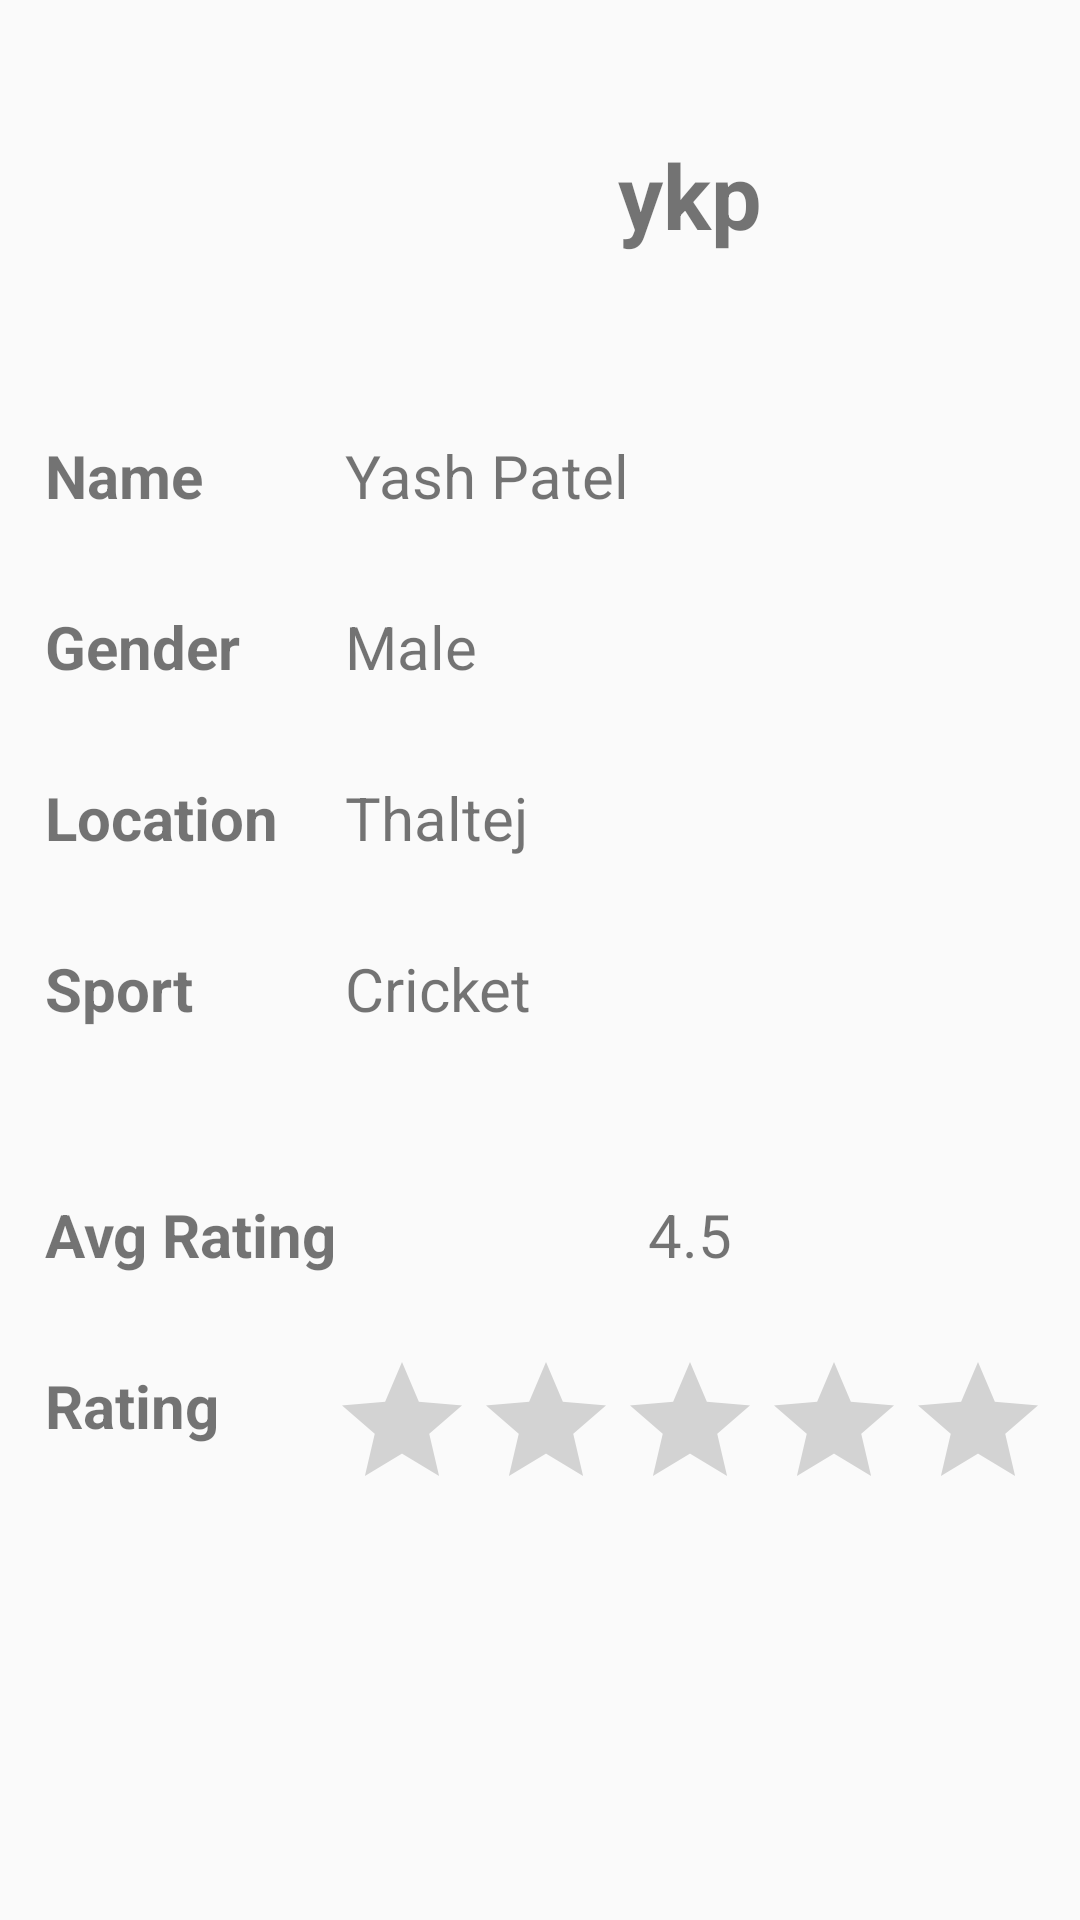

Android layout source for this screen:
<!-- AndroidManifest.xml: application theme AppTheme -->
<!-- res/layout/user_profile.xml -->
<?xml version="1.0" encoding="utf-8"?>
<RelativeLayout xmlns:android="http://schemas.android.com/apk/res/android"
    android:layout_width="match_parent"
    android:layout_height="match_parent">
    
    <LinearLayout
        android:layout_width="match_parent"
        android:layout_height="wrap_content"
        android:orientation="horizontal"
        android:id="@+id/userprofile_top"
        android:padding="15dp">
        
        <ImageView
            android:layout_width="100dp"
            android:layout_height="100dp"
            android:id="@+id/userprofile_img"
            android:src="@mipmap/ic_img_icon"/>
        <TextView
            android:layout_width="match_parent"
            android:layout_height="match_parent"
            android:id="@+id/userprofile_id"
            android:gravity="center"
            android:text="ykp"
            android:textStyle="bold"
            android:textSize="30dp"/>
    </LinearLayout>


    <LinearLayout
        android:layout_width="match_parent"
        android:layout_height="wrap_content"
        android:id="@+id/userprofile_layout_name"
        android:orientation="horizontal"
        android:padding="15dp"
        android:layout_below="@+id/userprofile_top">
  <TextView
      android:layout_width="100dp"
      android:layout_height="wrap_content"
      android:text="Name  "
      android:textStyle="bold"
      android:textSize="20dp"/>
        <TextView
            android:layout_width="match_parent"
            android:layout_height="wrap_content"
            android:id="@+id/userprofile_textView_name"
            android:textSize="20dp"
            android:text="Yash Patel"/>
    </LinearLayout>

    <LinearLayout
        android:layout_width="match_parent"
        android:layout_height="wrap_content"
        android:id="@+id/userprofile_layout_gender"
        android:orientation="horizontal"
        android:padding="15dp"
        android:layout_below="@+id/userprofile_layout_name">
        <TextView
            android:layout_width="100dp"
            android:layout_height="wrap_content"
            android:text="Gender  "
            android:textStyle="bold"
            android:textSize="20dp"/>
        <TextView
            android:layout_width="match_parent"
            android:layout_height="wrap_content"
            android:id="@+id/userprofile_textView_gender"
            android:textSize="20dp"
            android:text="Male"/>
    </LinearLayout>

    <LinearLayout
        android:layout_width="match_parent"
        android:layout_height="wrap_content"
        android:id="@+id/userprofile_layout_location"
        android:orientation="horizontal"
        android:padding="15dp"
        android:layout_below="@+id/userprofile_layout_gender">
        <TextView
            android:layout_width="100dp"
            android:layout_height="wrap_content"
            android:text="Location  "
            android:textStyle="bold"
            android:textSize="20dp"/>
        <TextView
            android:layout_width="match_parent"
            android:layout_height="wrap_content"
            android:id="@+id/userprofile_textView_location"
            android:textSize="20dp"
            android:text="Thaltej"/>
    </LinearLayout>

    <LinearLayout
        android:layout_width="match_parent"
        android:layout_height="wrap_content"
        android:id="@+id/userprofile_layout_sport"
        android:orientation="horizontal"
        android:padding="15dp"
        android:layout_below="@+id/userprofile_layout_location">
        <TextView
            android:layout_width="100dp"
            android:layout_height="wrap_content"
            android:text="Sport  "
            android:textStyle="bold"
            android:textSize="20dp"/>
        <TextView
            android:layout_width="match_parent"
            android:layout_height="wrap_content"
            android:id="@+id/userprofile_textView_sport"
            android:textSize="20dp"
            android:text="Cricket"/>
    </LinearLayout>

    <View
        android:layout_width="match_parent"
        android:layout_height="25dp"
        android:id="@+id/userprofile_view"
        android:layout_below="@+id/userprofile_layout_sport"/>


    <LinearLayout
        android:layout_width="match_parent"
        android:layout_height="wrap_content"
        android:orientation="horizontal"
        android:padding="15dp"
        android:id="@+id/userprofile_layout_avg"
        android:layout_below="@+id/userprofile_view">

        <TextView
            android:layout_width="100dp"
            android:layout_height="wrap_content"
            android:text="Avg Rating"
            android:textSize="20dp"
            android:textStyle="bold"
            />
        <TextView
            android:layout_width="match_parent"
            android:layout_height="wrap_content"
            android:text="4.5"
            android:textSize="20dp"
            android:id="@+id/userprofile_textView_avg"
            android:gravity="center"/>
    </LinearLayout>
    <LinearLayout
        android:layout_width="match_parent"
        android:layout_height="wrap_content"
        android:orientation="horizontal"
        android:id="@+id/userprofile_layout_rate"
        android:padding="10dp"
        android:layout_below="@id/userprofile_layout_avg"
        android:weightSum="1">
        <TextView
            android:layout_width="100dp"
            android:layout_height="wrap_content"
            android:text="Rating"
            android:padding="5dp"
            android:textStyle="bold"
            android:textSize="20dp"/>

        <RatingBar
            android:id="@+id/ratingBar"
            android:layout_width="wrap_content"
            android:layout_height="wrap_content"
            android:numStars="5"
            android:clickable="true" />
    </LinearLayout>






</RelativeLayout>
<!-- resources referenced by this layout -->
<resources>
  <style name="AppTheme" parent="Theme.AppCompat.Light.DarkActionBar">
          
          <item name="colorPrimary">@color/colorPrimary</item>
          <item name="colorPrimaryDark">@color/colorPrimaryDark</item>
          <item name="colorAccent">@color/colorAccent</item>
  
      </style>
  <color name="colorPrimary">#ff3d00</color>
  <color name="colorPrimaryDark">#c30000</color>
  <color name="colorAccent">#ffb300</color>
</resources>
